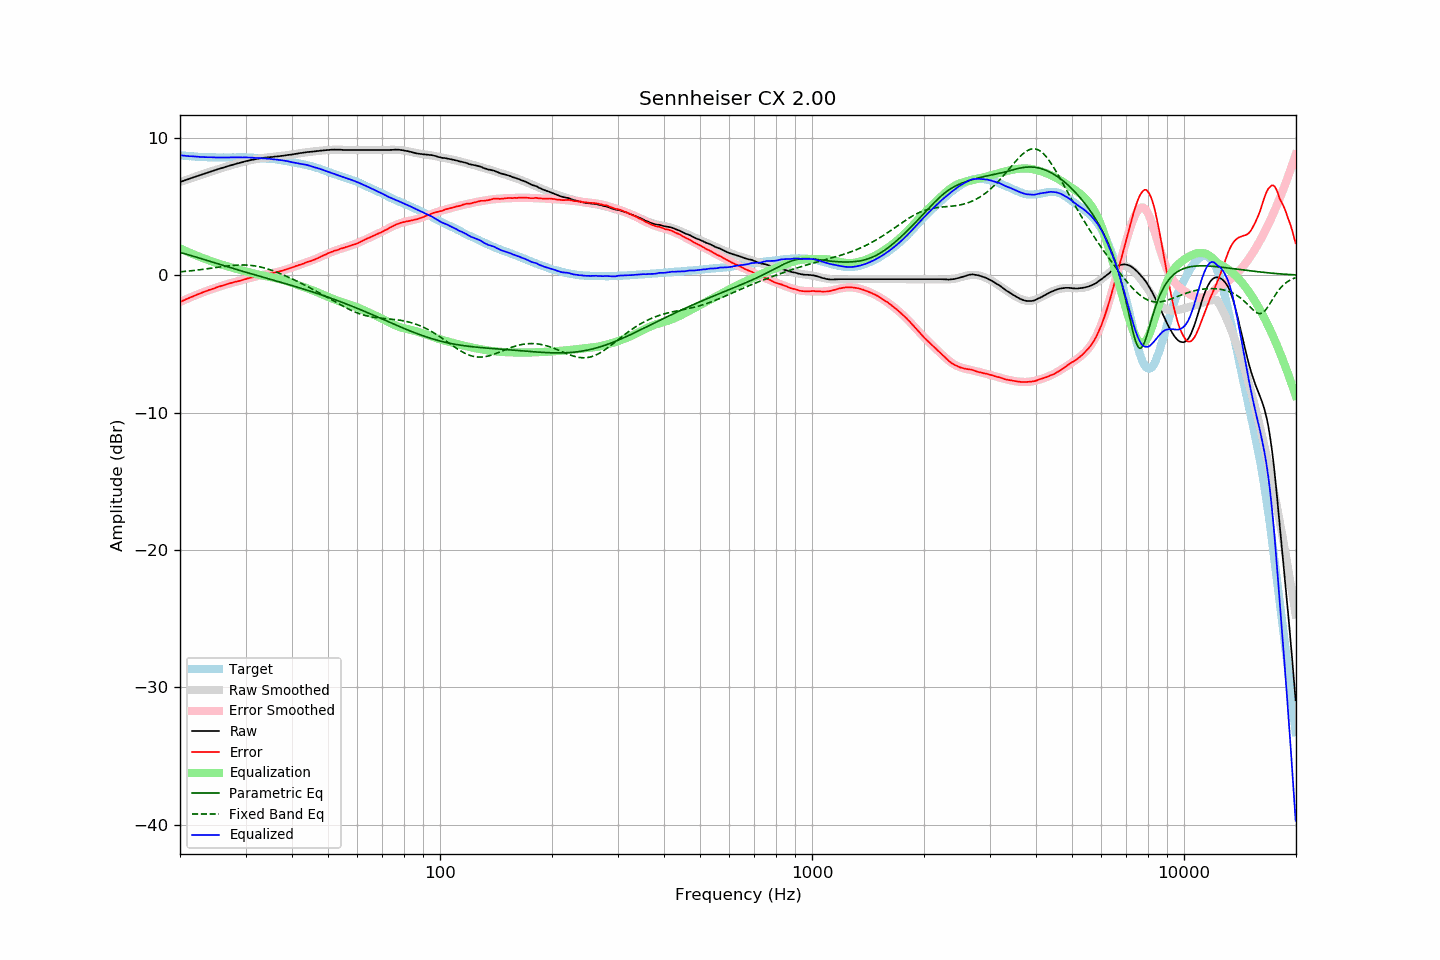

Values plotted in this chart, from the file beside it:
frequency, raw, error, smoothed, error_smoothed, equalization, parametric_eq, fixed_band_eq, equalized_raw, equalized_smoothed, target
20.00, 6.78, -1.95, 6.78, -1.95, 1.95, 1.66, 0.25, 8.73, 8.73, 8.73
20.20, 6.82, -1.90, 6.82, -1.90, 1.90, 1.62, 0.26, 8.72, 8.72, 8.72
20.40, 6.86, -1.85, 6.86, -1.84, 1.84, 1.59, 0.27, 8.71, 8.71, 8.71
20.61, 6.90, -1.80, 6.90, -1.79, 1.79, 1.56, 0.28, 8.69, 8.69, 8.70
20.81, 6.94, -1.74, 6.94, -1.74, 1.74, 1.53, 0.29, 8.68, 8.68, 8.68
21.02, 6.98, -1.69, 6.98, -1.69, 1.69, 1.49, 0.30, 8.67, 8.67, 8.67
21.23, 7.02, -1.64, 7.03, -1.64, 1.64, 1.46, 0.31, 8.66, 8.66, 8.66
21.44, 7.07, -1.60, 7.07, -1.59, 1.59, 1.43, 0.32, 8.66, 8.65, 8.67
21.66, 7.11, -1.54, 7.11, -1.54, 1.54, 1.39, 0.34, 8.65, 8.64, 8.65
21.87, 7.15, -1.50, 7.15, -1.49, 1.49, 1.36, 0.35, 8.64, 8.64, 8.65
22.09, 7.19, -1.44, 7.19, -1.44, 1.44, 1.32, 0.36, 8.63, 8.63, 8.63
22.31, 7.22, -1.40, 7.23, -1.39, 1.39, 1.28, 0.38, 8.62, 8.62, 8.62
22.54, 7.26, -1.35, 7.27, -1.35, 1.35, 1.25, 0.39, 8.61, 8.61, 8.61
22.76, 7.30, -1.31, 7.31, -1.30, 1.30, 1.21, 0.41, 8.60, 8.61, 8.61
22.99, 7.34, -1.26, 7.34, -1.26, 1.26, 1.18, 0.42, 8.60, 8.60, 8.60
23.22, 7.38, -1.21, 7.38, -1.21, 1.21, 1.14, 0.44, 8.60, 8.60, 8.59
23.45, 7.42, -1.18, 7.42, -1.17, 1.17, 1.10, 0.45, 8.59, 8.59, 8.60
23.69, 7.46, -1.13, 7.46, -1.13, 1.13, 1.07, 0.47, 8.59, 8.59, 8.59
23.92, 7.50, -1.08, 7.50, -1.08, 1.08, 1.03, 0.49, 8.59, 8.58, 8.58
24.16, 7.54, -1.05, 7.54, -1.04, 1.04, 0.99, 0.50, 8.58, 8.58, 8.59
24.40, 7.58, -1.01, 7.58, -1.00, 1.00, 0.96, 0.52, 8.58, 8.58, 8.59
24.65, 7.61, -0.97, 7.62, -0.96, 0.96, 0.92, 0.54, 8.57, 8.58, 8.58
24.89, 7.65, -0.93, 7.65, -0.92, 0.92, 0.88, 0.55, 8.57, 8.57, 8.58
25.14, 7.69, -0.88, 7.69, -0.88, 0.88, 0.85, 0.57, 8.57, 8.57, 8.57
25.39, 7.73, -0.84, 7.73, -0.84, 0.84, 0.81, 0.59, 8.58, 8.57, 8.57
25.65, 7.76, -0.81, 7.76, -0.81, 0.81, 0.78, 0.60, 8.57, 8.57, 8.57
25.91, 7.80, -0.77, 7.80, -0.77, 0.77, 0.74, 0.62, 8.57, 8.57, 8.57
26.16, 7.83, -0.75, 7.84, -0.73, 0.73, 0.70, 0.63, 8.56, 8.57, 8.58
26.43, 7.87, -0.70, 7.87, -0.70, 0.70, 0.67, 0.65, 8.57, 8.57, 8.57
26.69, 7.91, -0.66, 7.91, -0.66, 0.66, 0.63, 0.66, 8.57, 8.57, 8.57
26.96, 7.94, -0.63, 7.94, -0.63, 0.63, 0.60, 0.68, 8.57, 8.57, 8.57
27.23, 7.98, -0.59, 7.98, -0.59, 0.59, 0.56, 0.69, 8.58, 8.57, 8.57
27.50, 8.01, -0.56, 8.01, -0.56, 0.56, 0.53, 0.70, 8.57, 8.57, 8.57
27.77, 8.04, -0.54, 8.04, -0.53, 0.53, 0.49, 0.71, 8.57, 8.58, 8.58
28.05, 8.08, -0.49, 8.08, -0.50, 0.50, 0.46, 0.72, 8.58, 8.58, 8.57
28.33, 8.11, -0.47, 8.11, -0.47, 0.47, 0.42, 0.73, 8.58, 8.58, 8.58
28.62, 8.14, -0.44, 8.14, -0.43, 0.43, 0.39, 0.74, 8.57, 8.58, 8.58
28.90, 8.17, -0.42, 8.18, -0.40, 0.40, 0.35, 0.74, 8.57, 8.58, 8.59
29.19, 8.20, -0.39, 8.21, -0.37, 0.37, 0.32, 0.74, 8.57, 8.58, 8.59
29.48, 8.23, -0.35, 8.24, -0.34, 0.34, 0.28, 0.75, 8.57, 8.58, 8.58
29.78, 8.27, -0.31, 8.27, -0.31, 0.31, 0.25, 0.74, 8.58, 8.57, 8.58
30.08, 8.30, -0.28, 8.29, -0.28, 0.28, 0.21, 0.74, 8.58, 8.57, 8.58
30.38, 8.32, -0.24, 8.32, -0.24, 0.24, 0.18, 0.73, 8.57, 8.57, 8.56
30.68, 8.35, -0.21, 8.35, -0.21, 0.21, 0.15, 0.73, 8.56, 8.56, 8.56
30.99, 8.38, -0.18, 8.38, -0.18, 0.18, 0.11, 0.72, 8.56, 8.56, 8.56
31.30, 8.40, -0.16, 8.40, -0.15, 0.15, 0.08, 0.70, 8.55, 8.55, 8.56
31.61, 8.42, -0.13, 8.43, -0.12, 0.12, 0.05, 0.69, 8.54, 8.54, 8.55
31.93, 8.44, -0.09, 8.45, -0.09, 0.09, 0.01, 0.67, 8.53, 8.54, 8.53
32.24, 8.47, -0.07, 8.47, -0.06, 0.06, -0.02, 0.65, 8.53, 8.53, 8.54
32.57, 8.49, -0.03, 8.49, -0.03, 0.03, -0.06, 0.63, 8.53, 8.52, 8.52
32.89, 8.51, -0.01, 8.51, -0.01, 0.01, -0.09, 0.60, 8.52, 8.52, 8.52
33.22, 8.53, 0.02, 8.52, 0.01, -0.01, -0.12, 0.57, 8.52, 8.51, 8.51
33.55, 8.54, 0.03, 8.54, 0.04, -0.04, -0.16, 0.54, 8.51, 8.50, 8.51
33.89, 8.56, 0.06, 8.55, 0.06, -0.06, -0.19, 0.51, 8.50, 8.50, 8.50
34.23, 8.57, 0.09, 8.57, 0.08, -0.08, -0.22, 0.47, 8.49, 8.49, 8.48
34.57, 8.58, 0.10, 8.58, 0.10, -0.10, -0.26, 0.44, 8.48, 8.48, 8.48
34.92, 8.59, 0.13, 8.59, 0.12, -0.12, -0.29, 0.40, 8.47, 8.47, 8.46
35.27, 8.60, 0.12, 8.61, 0.15, -0.15, -0.32, 0.36, 8.45, 8.46, 8.48
35.62, 8.61, 0.16, 8.62, 0.17, -0.17, -0.36, 0.32, 8.44, 8.45, 8.45
35.97, 8.63, 0.18, 8.63, 0.19, -0.19, -0.39, 0.27, 8.44, 8.44, 8.45
... 635 more rows
